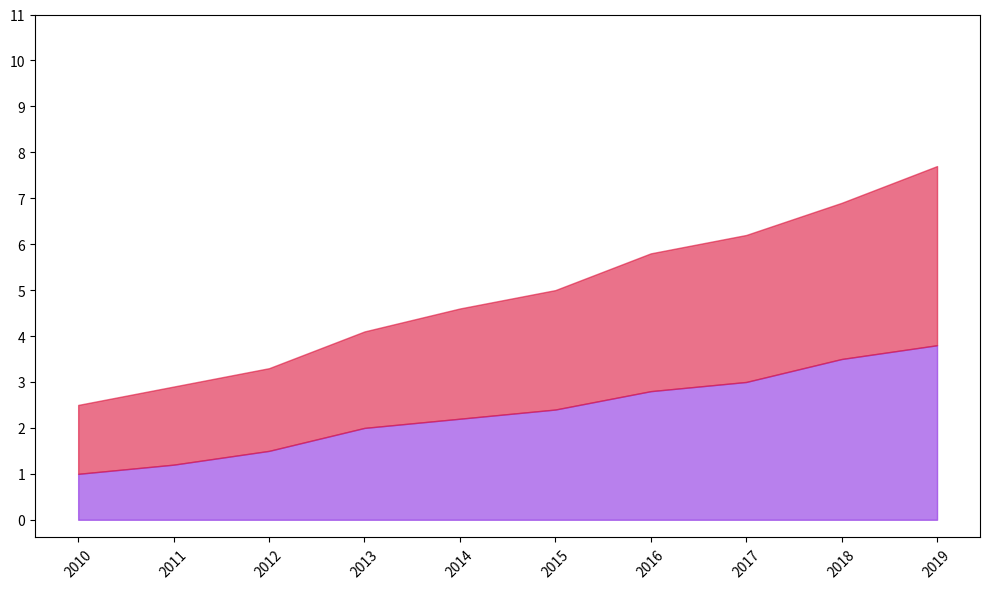

The matplotlib source for this figure:
import numpy as np
import matplotlib.pyplot as plt

years = np.arange(2010, 2020)
strawberries_yield = np.array([1.0, 1.2, 1.5, 2.0, 2.2, 2.4, 2.8, 3.0, 3.5, 3.8])
tomatoes_yield = np.array([1.5, 1.7, 1.8, 2.1, 2.4, 2.6, 3.0, 3.2, 3.4, 3.9])
cumulative_strawberries_tomatoes = strawberries_yield + tomatoes_yield

fig, ax = plt.subplots(figsize=(10, 6))

ax.fill_between(years, strawberries_yield, color='#8A2BE2', alpha=0.6)
ax.fill_between(years, cumulative_strawberries_tomatoes, strawberries_yield, color='#DC143C', alpha=0.6)

ax.set_xticks(years)
ax.set_yticks(np.arange(0, 12, 1))
ax.yaxis.set_tick_params(labelsize=10)
ax.xaxis.set_tick_params(labelsize=10)
plt.xticks(rotation=45)

plt.tight_layout()
plt.show()
